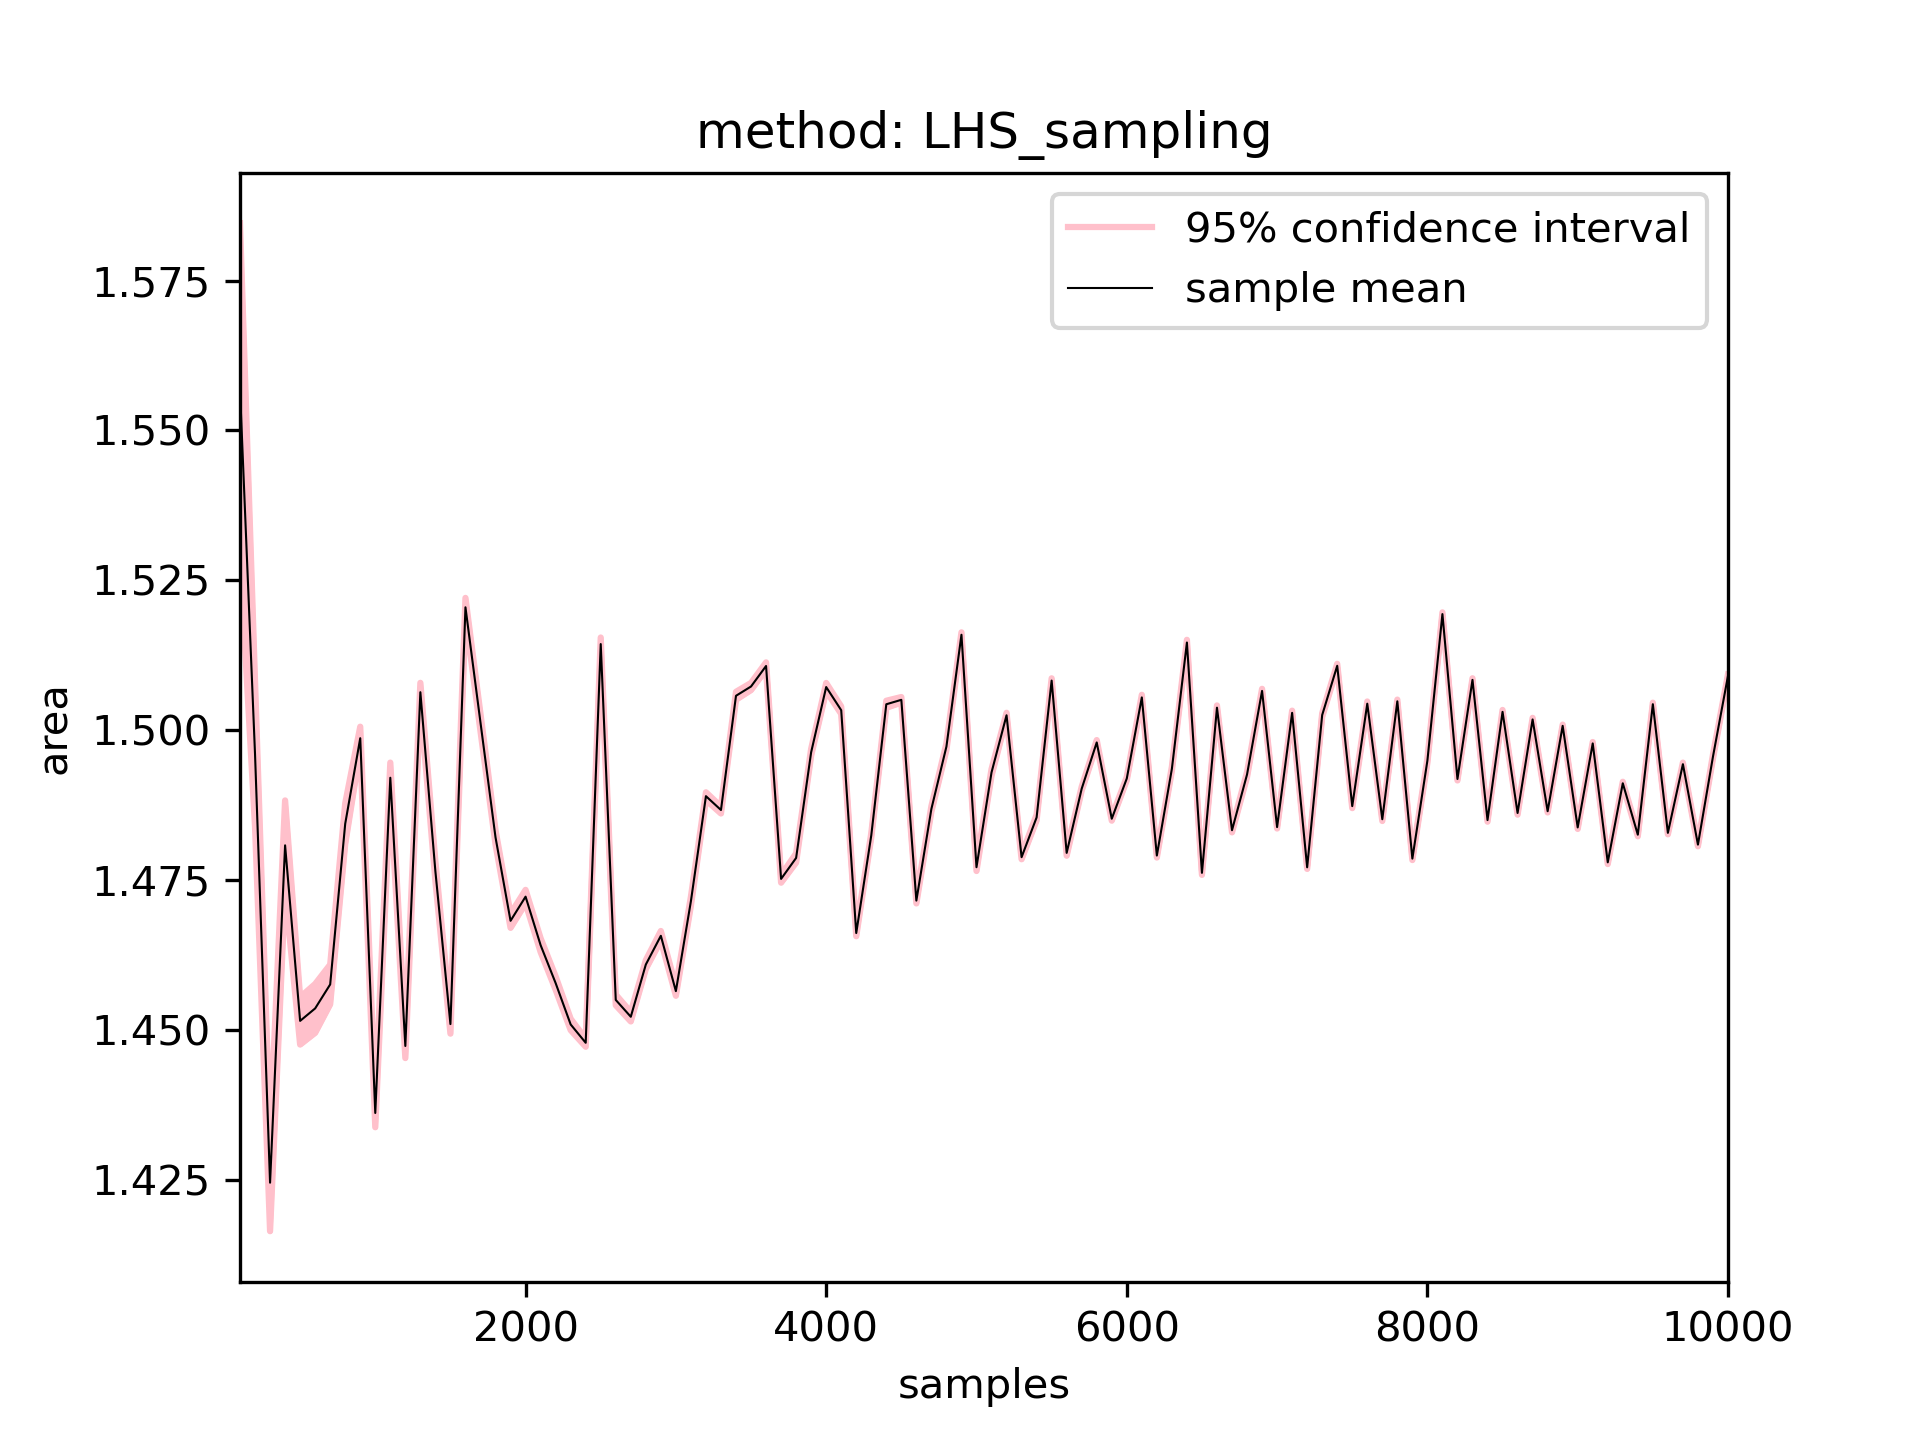

The file beside this chart, header and first rows:
1000.0, 100.0, 1.5568, 1.5290405081212122, 1.5845594918787878, 0.027759491878787894
1000, 200.0, 1.496, 1.484, 1.508, 0.01213
1000, 300.0, 1.425, 1.416, 1.433, 0.00809
1000, 400.0, 1.481, 1.473, 1.488, 0.007488
1000, 500.0, 1.452, 1.448, 1.455, 0.003951
1000, 600.0, 1.454, 1.45, 1.458, 0.00407
1000, 700.0, 1.458, 1.454, 1.461, 0.003305
1000, 800.0, 1.484, 1.481, 1.488, 0.003401
1000, 900.0, 1.499, 1.497, 1.501, 0.001919
1000, 1000, 1.436, 1.434, 1.439, 0.002382
1000, 1100, 1.492, 1.49, 1.495, 0.002527
1000, 1200, 1.447, 1.445, 1.449, 0.002014
1000, 1300, 1.506, 1.505, 1.508, 0.001565
1000, 1400, 1.476, 1.475, 1.478, 0.001627
1000, 1500, 1.451, 1.449, 1.453, 0.001592
1000, 1600, 1.521, 1.519, 1.522, 0.001567
1000, 1700, 1.501, 1.5, 1.503, 0.001442
1000, 1800, 1.482, 1.481, 1.483, 0.001197
1000, 1900, 1.468, 1.467, 1.469, 0.001172
1000, 2000, 1.472, 1.471, 1.473, 0.001131
1000, 2100, 1.464, 1.463, 1.465, 0.001153
1000, 2200, 1.458, 1.457, 1.459, 0.001118
1000, 2300, 1.451, 1.45, 1.452, 0.0009478
1000, 2400, 1.448, 1.447, 1.449, 0.0006598
1000, 2500, 1.514, 1.513, 1.515, 0.001092
1000, 2600, 1.455, 1.454, 1.456, 0.0008883
1000, 2700, 1.452, 1.451, 1.453, 0.0007838
1000, 2800, 1.461, 1.46, 1.462, 0.0007323
1000, 2900, 1.466, 1.465, 1.467, 0.0008035
1000, 3000, 1.456, 1.456, 1.457, 0.0007743
1000, 3100, 1.471, 1.471, 1.472, 0.0007505
1000, 3200, 1.489, 1.488, 1.49, 0.0006518
1000, 3300, 1.487, 1.486, 1.487, 0.0005848
1000, 3400, 1.506, 1.505, 1.506, 0.0006657
1000, 3500, 1.507, 1.507, 1.508, 0.0005975
1000, 3600, 1.511, 1.51, 1.511, 0.0006046
1000, 3700, 1.475, 1.475, 1.476, 0.000628
1000, 3800, 1.479, 1.478, 1.479, 0.0007691
1000, 3900, 1.496, 1.496, 1.497, 0.0005718
1000, 4000, 1.507, 1.507, 1.508, 0.0006816
1000, 4100, 1.503, 1.503, 1.504, 0.0006246
1000, 4200, 1.466, 1.466, 1.467, 0.0005366
1000, 4300, 1.482, 1.482, 1.483, 0.0003575
1000, 4400, 1.504, 1.504, 1.505, 0.0005884
1000, 4500, 1.505, 1.505, 1.506, 0.0004656
1000, 4600, 1.472, 1.471, 1.472, 0.000473
1000, 4700, 1.487, 1.486, 1.487, 0.0004637
1000, 4800, 1.497, 1.497, 1.498, 0.0005606
1000, 4900, 1.516, 1.516, 1.516, 0.0004068
1000, 5000, 1.477, 1.477, 1.478, 0.0006329
1000, 5100, 1.493, 1.492, 1.494, 0.0005546
1000, 5200, 1.502, 1.502, 1.503, 0.0004201
1000, 5300, 1.479, 1.478, 1.479, 0.0003481
1000, 5400, 1.485, 1.485, 1.486, 0.0004835
1000, 5500, 1.508, 1.508, 1.509, 0.0003809
1000, 5600, 1.48, 1.479, 1.48, 0.0004756
1000, 5700, 1.49, 1.49, 1.491, 0.0003279
1000, 5800, 1.498, 1.498, 1.498, 0.0003983
1000, 5900, 1.485, 1.485, 1.486, 0.0003233
1000, 6000, 1.492, 1.492, 1.492, 0.0002795
1000, 6100, 1.505, 1.505, 1.506, 0.0004374
... 39 more rows
